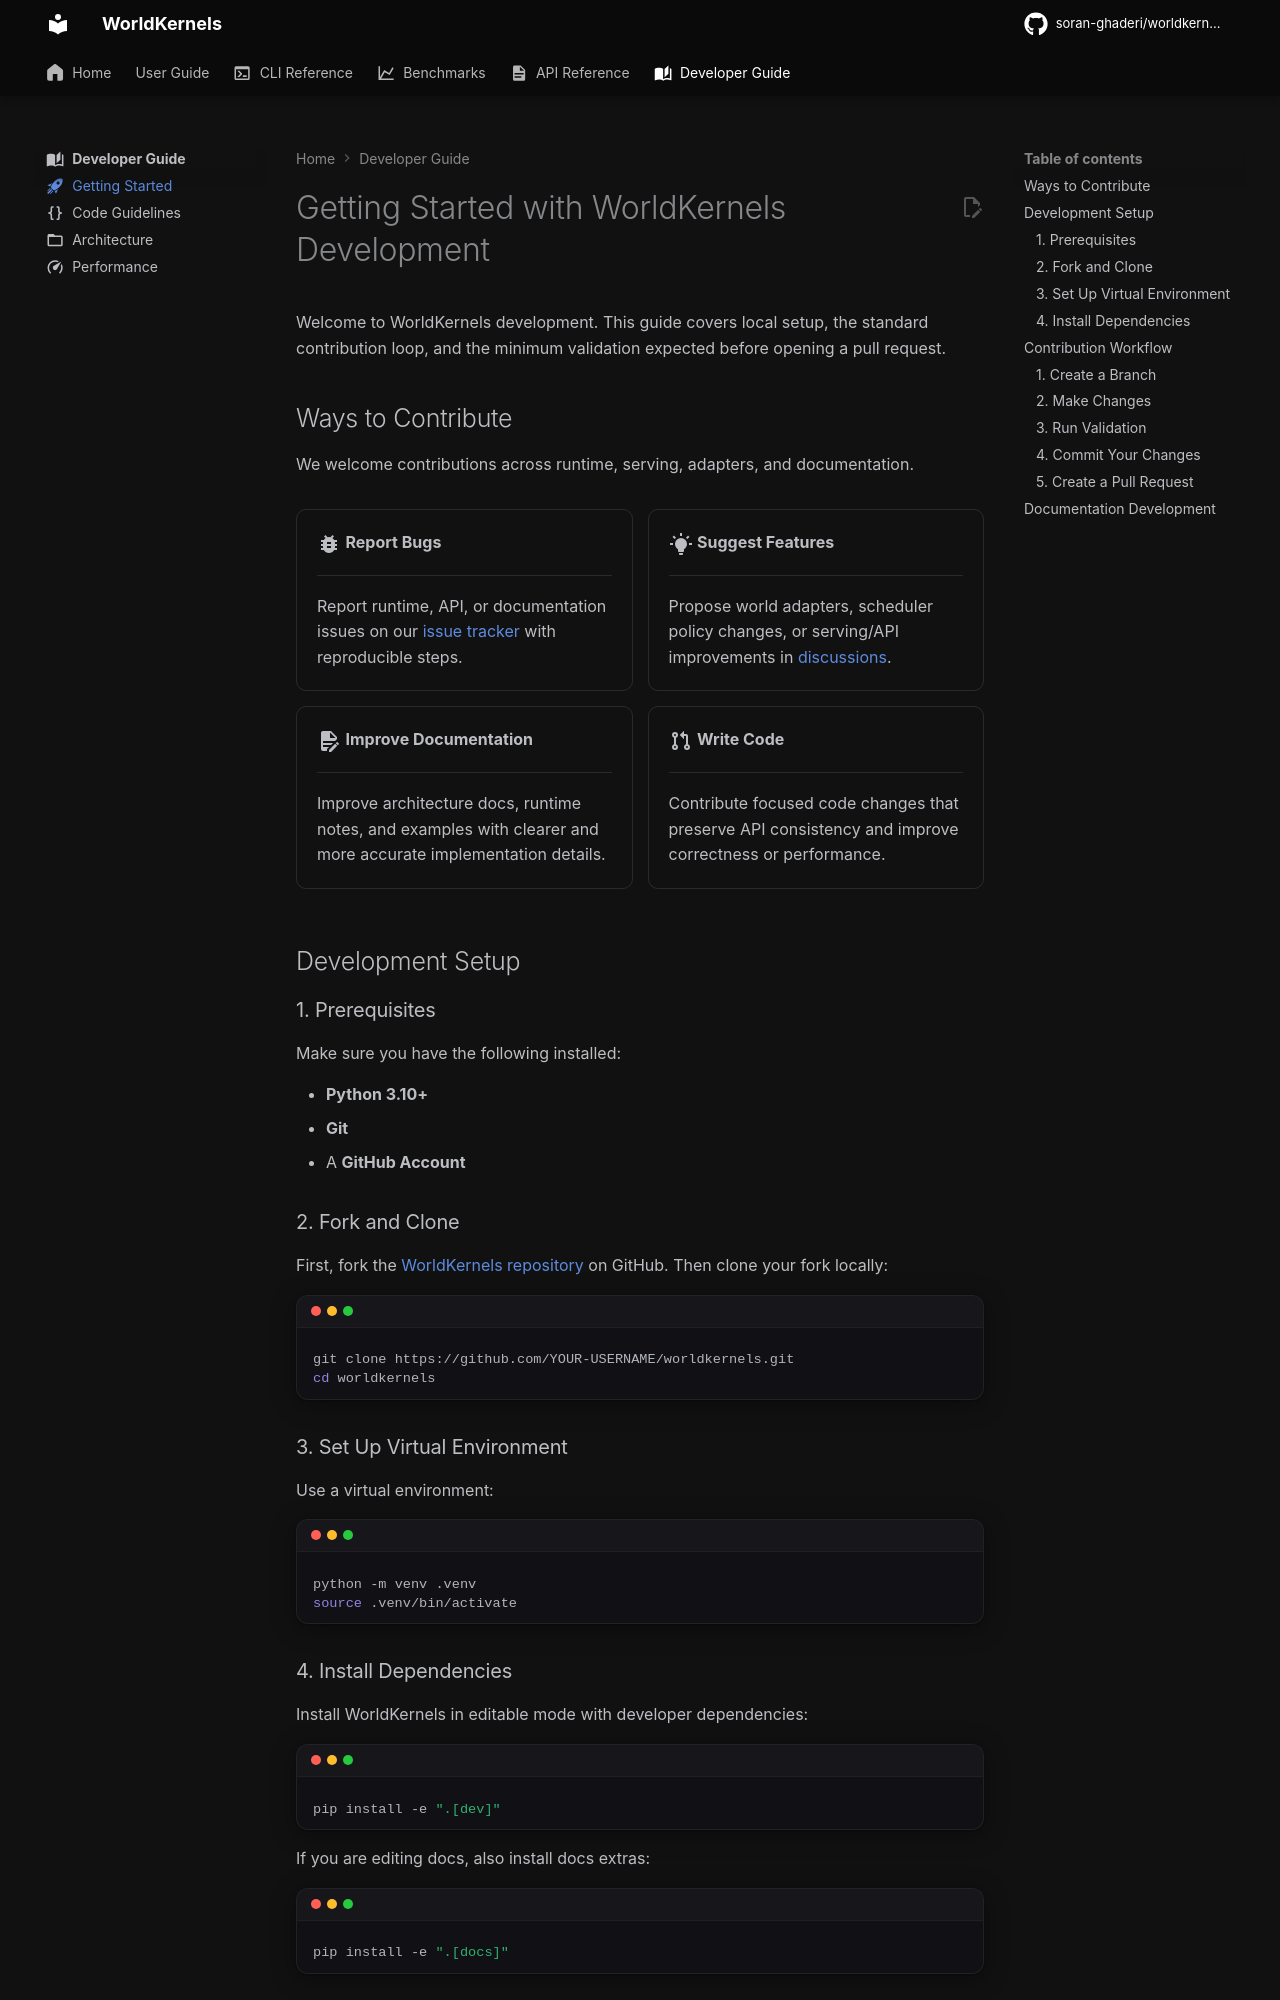

repository: soran-ghaderi/worldkernels · page: 0.1.dev140/developer_guide/getting_started/index.html · generator: mkdocs

---
title: Getting Started
description: Your first steps to contributing to WorldKernels
icon: material/rocket-launch
---

# Getting Started with WorldKernels Development

Welcome to WorldKernels development. This guide covers local setup, the standard contribution loop, and the minimum validation expected before opening a pull request.

## Ways to Contribute

We welcome contributions across runtime, serving, adapters, and documentation.

<div class="grid cards" markdown>

-   :material-bug:{ .lg .middle } __Report Bugs__

    ---

    Report runtime, API, or documentation issues on our [issue tracker](https://github.com/soran-ghaderi/worldkernels/issues) with reproducible steps.

-   :material-lightbulb-on:{ .lg .middle } __Suggest Features__

    ---

    Propose world adapters, scheduler policy changes, or serving/API improvements in [discussions](https://github.com/soran-ghaderi/worldkernels/discussions).

-   :material-file-document-edit:{ .lg .middle } __Improve Documentation__

    ---

    Improve architecture docs, runtime notes, and examples with clearer and more accurate implementation details.

-   :material-source-pull:{ .lg .middle } __Write Code__

    ---

    Contribute focused code changes that preserve API consistency and improve correctness or performance.

</div>

## Development Setup

### 1. Prerequisites

Make sure you have the following installed:

*   **Python 3.10+**
*   **Git**
*   A **GitHub Account**
